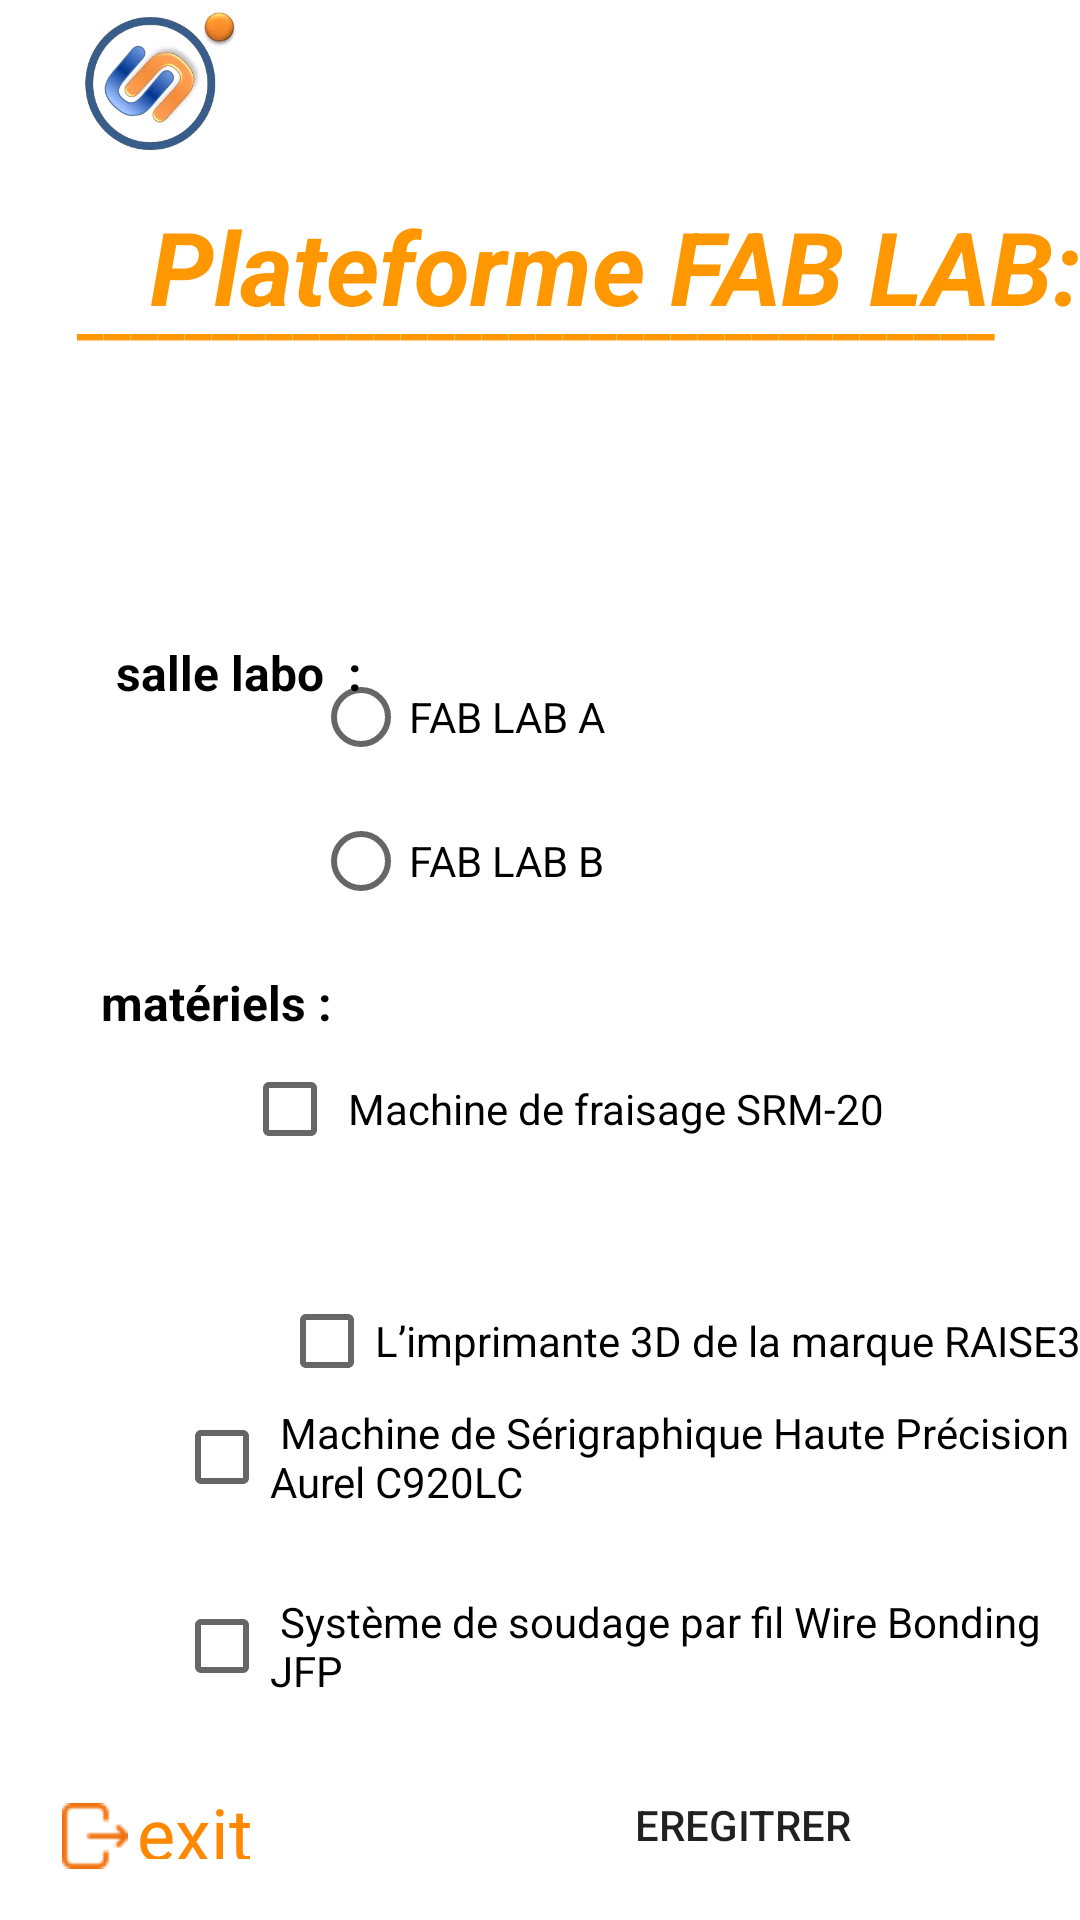

The Android layout XML behind this screen, and the referenced resources:
<!-- AndroidManifest.xml: application theme Theme.CRMN -->
<!-- res/layout/activity_lab4.xml -->
<?xml version="1.0" encoding="utf-8"?>
<androidx.constraintlayout.widget.ConstraintLayout xmlns:android="http://schemas.android.com/apk/res/android"
    xmlns:app="http://schemas.android.com/apk/res-auto"
    xmlns:tools="http://schemas.android.com/tools"
    android:layout_width="match_parent"
    android:layout_height="match_parent"
    android:background="@drawable/background"
    tools:context=".lab4Activity">

    <ImageView
        android:id="@+id/imageView"
        android:layout_width="65dp"
        android:layout_height="46dp"
        app:layout_constraintBottom_toBottomOf="parent"
        app:layout_constraintEnd_toEndOf="parent"
        app:layout_constraintHorizontal_bias="0.072"
        app:layout_constraintStart_toStartOf="parent"
        app:layout_constraintTop_toTopOf="parent"
        app:layout_constraintVertical_bias="0.007"
        app:srcCompat="@drawable/logopng" />

    <TextView
        android:id="@+id/textView3"
        android:layout_width="250dp"
        android:layout_height="47dp"
        android:layout_marginTop="5dp"
        android:layout_marginBottom="648dp"
        android:text="Centre de Recherche en Microelectronique Et Nanotechnologie "
        android:textColor="@color/orange"
        android:textStyle="normal"
        app:layout_constraintBottom_toBottomOf="parent"
        app:layout_constraintEnd_toEndOf="parent"
        app:layout_constraintHorizontal_bias="0.717"
        app:layout_constraintStart_toStartOf="parent"
        app:layout_constraintTop_toTopOf="parent"
        app:layout_constraintVertical_bias="0.0" />

    <TextView
        android:id="@+id/textView8"
        android:layout_width="362dp"
        android:layout_height="58dp"
        android:text="Sélectionner la salle  du labo et le matériel utilisé "
        android:textColor="@color/white"
        android:textSize="20sp"
        app:layout_constraintBottom_toBottomOf="parent"
        app:layout_constraintEnd_toEndOf="parent"
        app:layout_constraintHorizontal_bias="0.265"
        app:layout_constraintStart_toStartOf="parent"
        app:layout_constraintTop_toTopOf="parent"
        app:layout_constraintVertical_bias="0.23" />

    <TextView
        android:id="@+id/textView9"
        android:layout_width="wrap_content"
        android:layout_height="wrap_content"
        android:text="salle labo  :"
        android:textColor="@color/black"
        android:textSize="16sp"
        android:textStyle="bold"
        app:layout_constraintBottom_toBottomOf="parent"
        app:layout_constraintEnd_toEndOf="parent"
        app:layout_constraintHorizontal_bias="0.139"
        app:layout_constraintStart_toStartOf="parent"
        app:layout_constraintTop_toTopOf="parent"
        app:layout_constraintVertical_bias="0.345" />

    <RadioGroup
        android:id="@+id/radioGroup1"
        android:layout_width="192dp"
        android:layout_height="126dp"
        app:layout_constraintBottom_toBottomOf="parent"
        app:layout_constraintEnd_toEndOf="parent"
        app:layout_constraintHorizontal_bias="0.621"
        app:layout_constraintStart_toStartOf="parent"
        app:layout_constraintTop_toTopOf="parent"
        app:layout_constraintVertical_bias="0.418">

        <RadioButton
            android:id="@+id/rb1"
            android:layout_width="match_parent"
            android:layout_height="wrap_content"
            android:text="FAB LAB A" />

        <RadioButton
            android:id="@+id/rb2"
            android:layout_width="match_parent"
            android:layout_height="wrap_content"
            android:text="FAB LAB B" />
    </RadioGroup>

    <TextView
        android:id="@+id/textView10"
        android:layout_width="wrap_content"
        android:layout_height="wrap_content"
        android:text="matériels :"
        android:textColor="@color/black"
        android:textSize="16sp"
        android:textStyle="bold"
        app:layout_constraintBottom_toBottomOf="parent"
        app:layout_constraintEnd_toEndOf="parent"
        app:layout_constraintHorizontal_bias="0.119"
        app:layout_constraintStart_toStartOf="parent"
        app:layout_constraintTop_toTopOf="parent"
        app:layout_constraintVertical_bias="0.523" />

    <CheckBox
        android:id="@+id/op1"
        android:layout_width="300dp"
        android:layout_height="70dp"
        android:layout_marginStart="50dp"
        android:layout_marginTop="57dp"
        android:layout_marginEnd="178dp"
        android:text="L’imprimante 3D de la marque RAISE3D N2 "
        app:layout_constraintBottom_toBottomOf="parent"
        app:layout_constraintEnd_toEndOf="parent"
        app:layout_constraintHorizontal_bias="0.244"
        app:layout_constraintStart_toEndOf="@+id/textView10"
        app:layout_constraintTop_toBottomOf="@+id/radioGroup1"
        app:layout_constraintVertical_bias="0.081" />

    <CheckBox
        android:id="@+id/op2"
        android:layout_width="wrap_content"
        android:layout_height="wrap_content"
        android:text=" Machine de fraisage SRM-20 "
        app:layout_constraintBottom_toBottomOf="parent"
        app:layout_constraintEnd_toEndOf="parent"
        app:layout_constraintHorizontal_bias="0.567"
        app:layout_constraintStart_toStartOf="parent"
        app:layout_constraintTop_toTopOf="parent"
        app:layout_constraintVertical_bias="0.584" />

    <CheckBox
        android:id="@+id/option1"
        android:layout_width="302dp"
        android:layout_height="85dp"
        android:text=" Machine de Sérigraphique Haute Précision Aurel C920LC"
        app:layout_constraintBottom_toBottomOf="parent"
        app:layout_constraintEnd_toEndOf="parent"
        app:layout_constraintHorizontal_bias="1.0"
        app:layout_constraintStart_toStartOf="parent"
        app:layout_constraintTop_toTopOf="parent"
        app:layout_constraintVertical_bias="0.799" />

    <CheckBox
        android:id="@+id/option2"
        android:layout_width="302dp"
        android:layout_height="58dp"
        android:text=" Système de soudage par fil Wire Bonding JFP"
        app:layout_constraintBottom_toBottomOf="parent"
        app:layout_constraintEnd_toEndOf="parent"
        app:layout_constraintHorizontal_bias="1.0"
        app:layout_constraintStart_toStartOf="parent"
        app:layout_constraintTop_toTopOf="parent"
        app:layout_constraintVertical_bias="0.893" />

    <Button
        android:id="@+id/buttonenreg"
        android:layout_width="192dp"
        android:layout_height="55dp"
        android:layout_marginTop="45dp"
        android:background="@drawable/btn_bg"
        android:backgroundTint="@color/orange"
        android:text="Eregitrer"
        app:layout_constraintBottom_toBottomOf="parent"
        app:layout_constraintEnd_toEndOf="parent"
        app:layout_constraintHorizontal_bias="0.903"
        app:layout_constraintStart_toStartOf="parent"
        app:layout_constraintTop_toTopOf="parent"
        app:layout_constraintVertical_bias="0.992" />

    <TextView
        android:id="@+id/textexitee"
        android:layout_width="74dp"
        android:layout_height="25dp"
        android:text="exit"
        android:textColor="@android:color/holo_orange_dark"
        android:textSize="24sp"
        app:layout_constraintBottom_toBottomOf="parent"
        app:layout_constraintEnd_toEndOf="parent"
        app:layout_constraintHorizontal_bias="0.16"
        app:layout_constraintStart_toStartOf="parent"
        app:layout_constraintTop_toTopOf="parent"
        app:layout_constraintVertical_bias="0.967" />

    <ImageView
        android:id="@+id/imageexit"
        android:layout_width="22dp"
        android:layout_height="28dp"
        app:layout_constraintBottom_toBottomOf="parent"
        app:layout_constraintEnd_toEndOf="parent"
        app:layout_constraintHorizontal_bias="0.061"
        app:layout_constraintStart_toStartOf="parent"
        app:layout_constraintTop_toTopOf="parent"
        app:layout_constraintVertical_bias="0.977"
        app:srcCompat="@drawable/exit" />

    <TextView
        android:id="@+id/textView13"
        android:layout_width="309dp"
        android:layout_height="28dp"
        android:text="__________________________________________________________"
        android:textColor="@color/orange"
        android:textSize="20sp"
        android:textStyle="bold"
        app:layout_constraintBottom_toBottomOf="parent"
        app:layout_constraintEnd_toEndOf="parent"
        app:layout_constraintStart_toStartOf="parent"
        app:layout_constraintTop_toTopOf="parent"
        app:layout_constraintVertical_bias="0.147" />

    <TextView
        android:id="@+id/textView12"
        android:layout_width="342dp"
        android:layout_height="83dp"
        android:layout_marginStart="50dp"
        android:layout_marginEnd="303dp"
        android:text="Plateforme FAB LAB:"
        android:textColor="@color/orange"
        android:textSize="34sp"
        android:textStyle="bold|italic"
        app:layout_constraintBottom_toBottomOf="@+id/textexitee"
        app:layout_constraintEnd_toEndOf="parent"
        app:layout_constraintHorizontal_bias="0.0"
        app:layout_constraintStart_toStartOf="parent"
        app:layout_constraintTop_toTopOf="parent"
        app:layout_constraintVertical_bias="0.123" />



</androidx.constraintlayout.widget.ConstraintLayout>
<!-- resources referenced by this layout -->
<resources>
  <color name="black">#FF000000</color>
  <color name="orange">#FF9800</color>
  <color name="white">#FFFFFFFF</color>
  <!-- drawable exit: png bitmap (drawable, 604 bytes) -->
  <!-- drawable logopng: png bitmap (drawable, 76282 bytes) -->
  <style name="Theme.CRMN" parent="Theme.MaterialComponents.DayNight.NoActionBar">
          
          <item name="colorPrimary">@color/purple_500</item>
          <item name="colorPrimaryVariant">@color/purple_700</item>
          <item name="colorOnPrimary">@color/white</item>
          
          <item name="colorSecondary">@color/teal_200</item>
          <item name="colorSecondaryVariant">@color/teal_700</item>
          <item name="colorOnSecondary">@color/black</item>
          
          <item name="android:statusBarColor">?attr/colorPrimaryVariant</item>
          
      </style>
  <color name="purple_500">#FF6200EE</color>
  <color name="purple_700">#FF3700B3</color>
  <color name="teal_200">#FF03DAC5</color>
  <color name="teal_700">#FF018786</color>
</resources>
